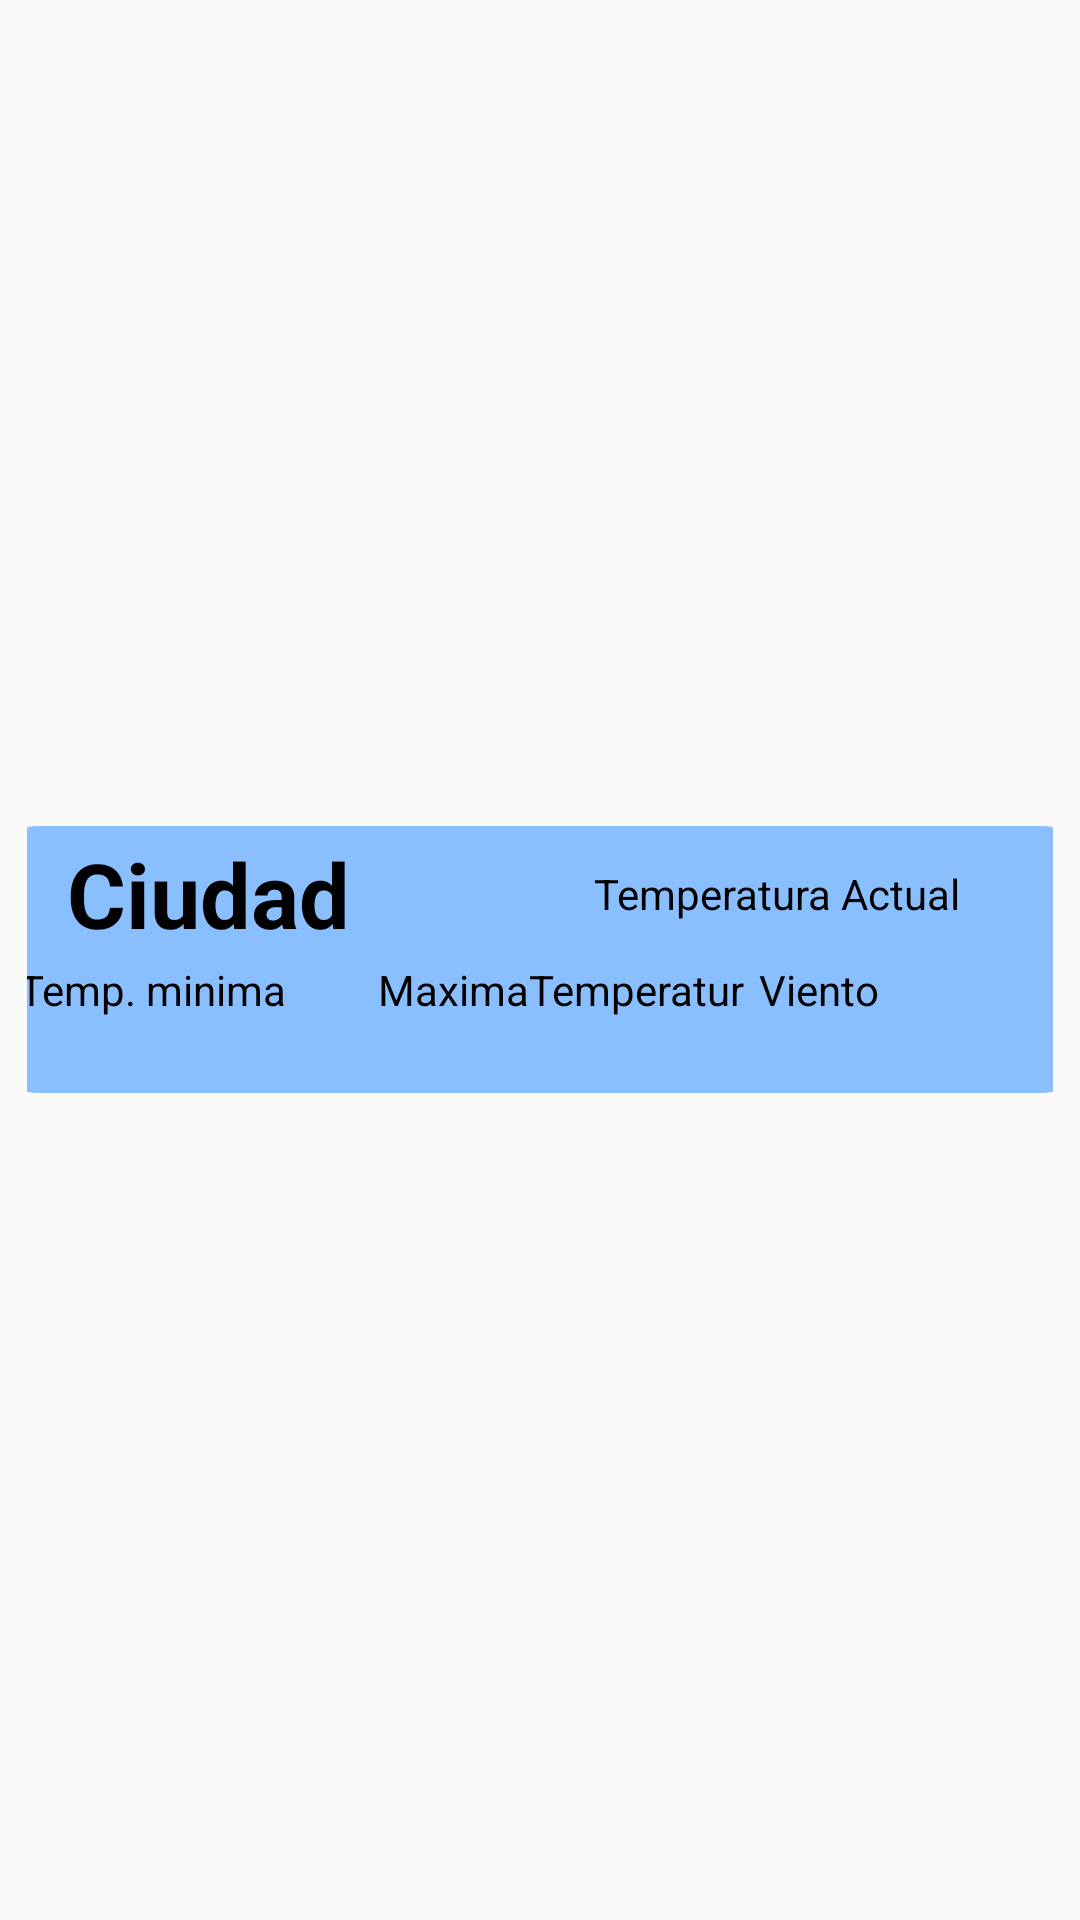

Here is an Android app screen rendered from its layout file. Give the layout XML and the strings, colors and styles it references.
<!-- AndroidManifest.xml: application theme Theme.LAB4_20200825 -->
<!-- res/layout/clima_item.xml -->
<?xml version="1.0" encoding="utf-8"?>
<LinearLayout xmlns:android="http://schemas.android.com/apk/res/android"
    android:layout_width="match_parent"
    android:layout_height="wrap_content"
    android:background="?android:attr/selectableItemBackground"
    android:clickable="true"
    android:gravity="center"
    android:orientation="vertical"
    android:padding="9dp">

    <LinearLayout
        android:layout_width="374dp"
        android:layout_height="89dp"
        android:background="@drawable/buttonbackground1"
        android:orientation="vertical">

        <TextView
            android:id="@+id/textView7"
            android:layout_width="wrap_content"
            android:layout_height="wrap_content"
            android:layout_weight="1"
            android:text="TextView" />

        <LinearLayout
            android:layout_width="match_parent"
            android:layout_height="45dp"
            android:orientation="horizontal">

            <LinearLayout
                android:layout_width="205dp"
                android:layout_height="match_parent"
                android:gravity="center"
                android:orientation="horizontal">

                <TextView
                    android:id="@+id/item_ciudad"
                    android:layout_width="wrap_content"
                    android:layout_height="wrap_content"
                    android:layout_weight="1"
                    android:text="    Ciudad"
                    android:textColor="@color/black"
                    android:textSize="30sp"
                    android:textStyle="bold" />
            </LinearLayout>

            <LinearLayout
                android:layout_width="169dp"
                android:layout_height="match_parent"
                android:gravity="center"
                android:orientation="horizontal">

                <TextView
                    android:id="@+id/item_temperatura_actual"
                    android:layout_width="wrap_content"
                    android:layout_height="wrap_content"
                    android:layout_weight="1"
                    android:text="Temperatura Actual"
                    android:textColor="@color/black" />
            </LinearLayout>

        </LinearLayout>

        <LinearLayout
            android:layout_width="match_parent"
            android:layout_height="44dp"
            android:orientation="horizontal">

            <LinearLayout
                android:layout_width="133dp"
                android:layout_height="match_parent"
                android:orientation="horizontal">

                <TextView
                    android:id="@+id/item_minima"
                    android:layout_width="wrap_content"
                    android:layout_height="wrap_content"
                    android:layout_weight="1"
                    android:text="    Temp. minima"
                    android:textColor="@color/black" />

            </LinearLayout>

            <LinearLayout
                android:layout_width="127dp"
                android:layout_height="match_parent"
                android:orientation="horizontal">

                <TextView
                    android:id="@+id/item_maxima"
                    android:layout_width="wrap_content"
                    android:layout_height="wrap_content"
                    android:layout_weight="1"
                    android:text="MaximaTemperatur"
                    android:textColor="@color/black" />
            </LinearLayout>

            <LinearLayout
                android:layout_width="match_parent"
                android:layout_height="match_parent"
                android:orientation="horizontal">

                <TextView
                    android:id="@+id/item_viento"
                    android:layout_width="wrap_content"
                    android:layout_height="wrap_content"
                    android:layout_weight="1"
                    android:text="Viento"
                    android:textColor="@color/black" />
            </LinearLayout>
        </LinearLayout>

    </LinearLayout>

</LinearLayout>
<!-- resources referenced by this layout -->
<resources>
  <color name="black">#FF000000</color>
  <!-- drawable buttonbackground1 (drawable) -->
  <?xml version="1.0" encoding="utf-8"?>
  <shape xmlns:android="http://schemas.android.com/apk/res/android" android:shape="rectangle">
      <corners android:radius="20dp" />
      <solid android:color="#89BEFF" />
  </shape>
  <style name="Theme.LAB4_20200825" parent="Base.Theme.LAB4_20200825" />
  <style name="Base.Theme.LAB4_20200825" parent="Theme.AppCompat.Light.NoActionBar">
          
          
      </style>
</resources>
